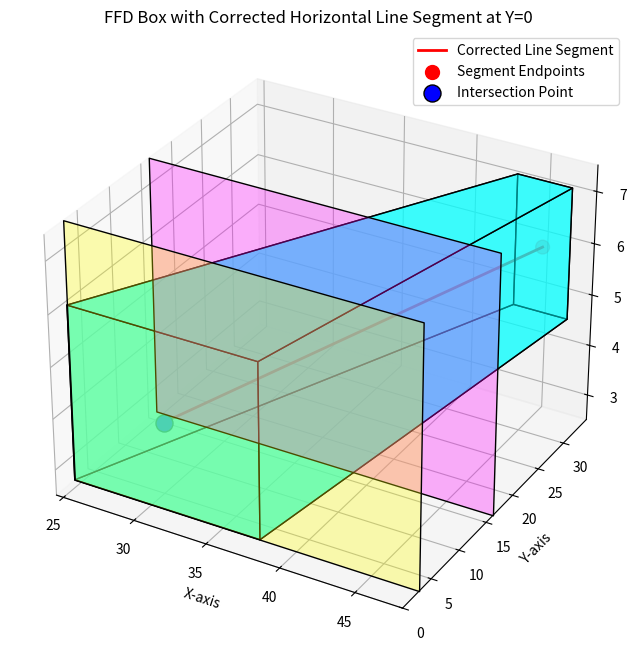

The script that saved this image:
import numpy as np
import matplotlib.pyplot as plt
from mpl_toolkits.mplot3d.art3d import Poly3DCollection

def compute_end_face_centroids(ffd_vertices):
    """
    Computes the centroids of the two end faces of an FFD box.
    The end faces are determined based on the minimum and maximum Y-values.

    Parameters:
    - ffd_vertices (numpy array): Array of shape (N, 3) containing the FFD box vertices.

    Returns:
    - centroid_min_y (numpy array): Centroid of the face with minimum Y.
    - centroid_max_y (numpy array): Centroid of the face with maximum Y.
    """
    min_y = np.min(ffd_vertices[:, 1])
    max_y = np.max(ffd_vertices[:, 1])

    # Extract vertices belonging to the two end faces
    min_y_face = np.array([v for v in ffd_vertices if np.isclose(v[1], min_y)])
    max_y_face = np.array([v for v in ffd_vertices if np.isclose(v[1], max_y)])

    # Compute centroids if the faces contain enough points
    centroid_min_y = np.mean(min_y_face, axis=0) if len(min_y_face) > 0 else None
    centroid_max_y = np.mean(max_y_face, axis=0) if len(max_y_face) > 0 else None

    return centroid_min_y, centroid_max_y

# Compute centroids for the given FFD vertices
#centroid_min_y, centroid_max_y = compute_end_face_centroids(ffd_vertices)

# Print the results
#print(f"Centroid of min Y face: {centroid_min_y}")
#print(f"Centroid of max Y face: {centroid_max_y}")



# Define the FFD box vertices
ffd_vertices = np.array([
    [24.5, 2.8818, 2.5],
    [37.5, 2.8818, 2.5],
    [48.1, 29.7, 5],
    [44.5, 29.7, 5],
    [24.5, 2.8818, 5.9150],
    [37.5, 2.8818, 5.9150],
    [48.1, 29.7, 7.5],
    [44.5, 29.7, 7.5]
])

# Define the faces of the FFD box
faces = [
    [ffd_vertices[i] for i in [0, 1, 5, 4]],  # Front face
    [ffd_vertices[i] for i in [1, 2, 6, 5]],  # Right face
    [ffd_vertices[i] for i in [2, 3, 7, 6]],  # Back face
    [ffd_vertices[i] for i in [3, 0, 4, 7]],  # Left face
    [ffd_vertices[i] for i in [4, 5, 6, 7]],  # Top face
    [ffd_vertices[i] for i in [0, 1, 2, 3]]   # Bottom face
]

# Define the Y-normal plane (parallel to X-Z at mean Y value)
y_plane_value = np.mean(ffd_vertices[:, 1])
plane_vertices = np.array([
    [min(ffd_vertices[:, 0]), y_plane_value, min(ffd_vertices[:, 2])],
    [max(ffd_vertices[:, 0]), y_plane_value, min(ffd_vertices[:, 2])],
    [max(ffd_vertices[:, 0]), y_plane_value, max(ffd_vertices[:, 2])],
    [min(ffd_vertices[:, 0]), y_plane_value, max(ffd_vertices[:, 2])]
])
plane_faces = [[plane_vertices[i] for i in [0, 1, 2, 3]]]

# Define an arbitrary plane through (24.5, 2.8818, 2.5), parallel to X-Z
arbitrary_plane_y = 2.8818
arbitrary_plane_vertices = np.array([
    [min(ffd_vertices[:, 0]), arbitrary_plane_y, min(ffd_vertices[:, 2])],
    [max(ffd_vertices[:, 0]), arbitrary_plane_y, min(ffd_vertices[:, 2])],
    [max(ffd_vertices[:, 0]), arbitrary_plane_y, max(ffd_vertices[:, 2])],
    [min(ffd_vertices[:, 0]), arbitrary_plane_y, max(ffd_vertices[:, 2])]
])
arbitrary_plane_faces = [[arbitrary_plane_vertices[i] for i in [0, 1, 2, 3]]]

new_point_1, new_point_2 = compute_end_face_centroids(ffd_vertices)

# Compute the intersection point (if any) with the arbitrary plane
t_intersection = (arbitrary_plane_y - new_point_2[1]) / (new_point_1[1] - new_point_2[1]) if (new_point_1[1] - new_point_2[1]) != 0 else None

if t_intersection is not None and 0 <= t_intersection <= 1:
    intersection_x = new_point_2[0] + t_intersection * (new_point_1[0] - new_point_2[0])
    intersection_z = new_point_2[2] + t_intersection * (new_point_1[2] - new_point_2[2])
    intersection_point = np.array([intersection_x, arbitrary_plane_y, intersection_z])
    print(f"Intersection Point: {intersection_point}")
else:
    intersection_point = None  # No intersection if t_intersection is None or outside [0,1]
    print("No intersection point since the segment is at y=0, below the arbitrary plane at y=2.8818.")

# Plot the FFD box, planes, and the corrected line segment
fig = plt.figure(figsize=(8, 8))
ax = fig.add_subplot(111, projection='3d')

# Add the FFD box faces
ax.add_collection3d(Poly3DCollection(faces, facecolors='cyan', linewidths=1, edgecolors='k', alpha=0.5))

# Add the Y-normal plane
ax.add_collection3d(Poly3DCollection(plane_faces, facecolors='magenta', linewidths=1, edgecolors='k', alpha=0.3))

# Add the arbitrary plane
ax.add_collection3d(Poly3DCollection(arbitrary_plane_faces, facecolors='yellow', linewidths=1, edgecolors='k', alpha=0.3))

# Plot the corrected line segment (strictly along X at Y=0, Z=0)
ax.plot([new_point_1[0], new_point_2[0]],  # X-coordinates
        [new_point_1[1], new_point_2[1]],  # Y-coordinates (0 in this case)
        [new_point_1[2], new_point_2[2]],  # Z-coordinates (0 in this case)
        'r-', lw=2, label="Corrected Line Segment")

# Correctly plot the segment endpoints at y=0
ax.scatter([new_point_1[0], new_point_2[0]], 
           [new_point_1[1], new_point_2[1]], 
           [new_point_1[2], new_point_2[2]], 
           color='red', s=100, label="Segment Endpoints")

# Plot the intersection point if it exists
if intersection_point is not None:
    ax.scatter(intersection_point[0], intersection_point[1], intersection_point[2], 
               color='blue', s=150, edgecolors='k', label="Intersection Point")

# Set limits and labels, ensuring Y starts from 0
ax.set_xlim(min(ffd_vertices[:, 0]), max(ffd_vertices[:, 0]))
ax.set_ylim(0, max(ffd_vertices[:, 1]) + 5)  # Y-axis starts from 0
ax.set_zlim(min(ffd_vertices[:, 2]), max(ffd_vertices[:, 2]))
ax.set_xlabel("X-axis")
ax.set_ylabel("Y-axis")
ax.set_zlabel("Z-axis")
ax.set_title("FFD Box with Corrected Horizontal Line Segment at Y=0")

# Add legend
ax.legend()

# Show plot
plt.show()
